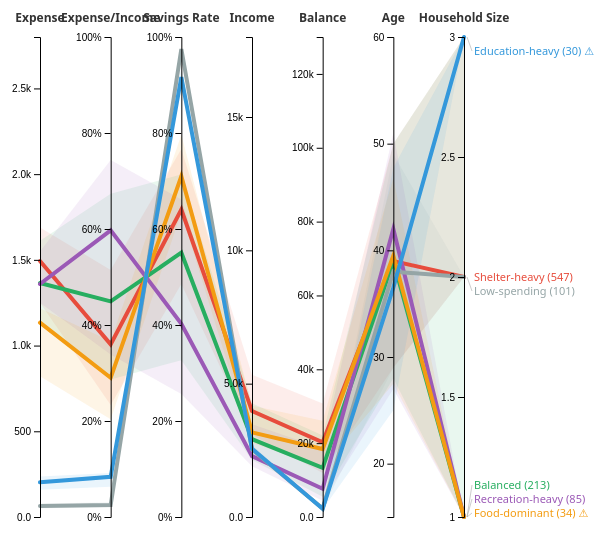
D3 v7 page, settled after 480 driven frames (8 s of simulated time); the page loaded 1 data file(s).


        let rawData = [], processedData = [], filteredData = [];
        let activeAxes = [], brushes = {}, yScales = {};
        let currentMode = 'consumption_type', currentFilter = 'all', currentColorBy = 'consumption_type';
        let sampleSize = 50, showIQR = true, highlightedGroup = null, expense10thPercentile = 0;
        
        const consumptionTypeColors = {
            'Shelter-heavy': '#e74c3c', 'Food-dominant': '#f39c12', 'Recreation-heavy': '#9b59b6',
            'Education-heavy': '#3498db', 'Balanced': '#27ae60', 'Low-spending': '#95a5a6'
        };
        const financialStatusColors = { 'High-savings': '#27ae60', 'Medium-savings': '#3498db', 'Low-savings': '#f39c12', 'Financial-stress': '#e74c3c' };
        const educationColors = { 'Low': '#e74c3c', 'HighSchoolOrCollege': '#f39c12', 'Bachelors': '#3498db', 'Graduate': '#27ae60' };
        const ageGroupColors = { '18-25': '#9b59b6', '26-35': '#3498db', '36-45': '#27ae60', '46-55': '#f39c12', '56-60': '#e74c3c' };
        const householdTypeColorScale = d3.scaleOrdinal(d3.schemeCategory10);
        
        const pieColors = { 'food': '#f39c12', 'shelter': '#e74c3c', 'recreation': '#9b59b6', 'education': '#3498db', 'other': '#95a5a6' };
        
        const allAxes = [
            { id: 'expense', name: 'Expense', type: 'currency', default: true, order: 1 },
            { id: 'expense_income_ratio', name: 'Expense/Income', type: 'ratio', default: true, order: 2 },
            { id: 'savings_rate', name: 'Savings Rate', type: 'ratio', default: true, order: 3 },
            { id: 'income', name: 'Income', type: 'currency', default: true, order: 4 },
            { id: 'avg_availableBalance', name: 'Balance', type: 'currency', default: true, order: 5 },
            { id: 'age', name: 'Age', type: 'numeric', default: true, order: 6 },
            { id: 'householdSize', name: 'Household Size', type: 'numeric', default: true, order: 7 }
        ];
        const defaultAxes = allAxes.filter(a => a.default).sort((a, b) => a.order - b.order).map(a => a.id);
        
        function translateType(type) {
            const map = {
                'Shelter-heavy': 'Shelter Heavy', 'Food-dominant': 'Food Dominant', 'Recreation-heavy': 'Recreation Heavy',
                'Education-heavy': 'Education Heavy', 'Balanced': 'Balanced', 'Low-spending': 'Low Spending / Insufficient Data',
                'High-savings': 'High Savings', 'Medium-savings': 'Medium Savings', 'Low-savings': 'Low Savings', 'Financial-stress': 'Financial Stress'
            };
            return map[type] || type;
        }
        
        function getColor(d, colorBy) {
            if (colorBy === 'consumption_type') return consumptionTypeColors[d.consumption_type_en] || '#999';
            if (colorBy === 'financial_status') return financialStatusColors[d.financial_status_en] || '#999';
            if (colorBy === 'educationLevel') return educationColors[d.educationLevel] || '#999';
            if (colorBy === 'age_group') return ageGroupColors[d.age_group] || '#999';
            return householdTypeColorScale(d.household_type);
        }
        
        function calculateConsumptionType(d, threshold) {
            if (!d.expense || d.expense < threshold) return 'Low-spending';
            const s = d.shelter_expense_ratio || 0, f = d.food_expense_ratio || 0;
            const r = d.recreation_expense_ratio || 0, e = d.education_expense_ratio || 0;
            if (s > 1 || f > 1 || r > 1 || e > 1 || s < 0 || f < 0 || r < 0 || e < 0) return 'Low-spending';
            if (e >= 0.10) return 'Education-heavy';
            const maxRatio = Math.max(s, f, r);
            if (s >= 0.45 && s === maxRatio) return 'Shelter-heavy';
            if (f >= 0.30 && f === maxRatio) return 'Food-dominant';
            if (r >= 0.20 && r === maxRatio) return 'Recreation-heavy';
            return 'Balanced';
        }
        
        function calculateFinancialStatus(sr, eir) {
            if (sr < 0 || eir >= 1) return 'Financial-stress';
            if (sr >= 0.5) return 'High-savings';
            if (sr >= 0.2) return 'Medium-savings';
            return 'Low-savings';
        }
        
        function safeRatio(num, den) {
            if (!den || den <= 0 || !isFinite(den) || !isFinite(num)) return null;
            const r = num / den;
            return (r < 0 || r > 2) ? null : r;
        }
        
        function createPieChart(container, data) {
            const width = 120, height = 120, radius = 50;
            const svg = d3.select(container).append('svg').attr('width', width).attr('height', height);
            const pie = d3.pie().value(d => d.value).sort(null);
            const arc = d3.arc().innerRadius(0).outerRadius(radius);
            const g = svg.append('g').attr('transform', `translate(${width/2},${height/2})`);
            g.selectAll('path').data(pie(data)).enter().append('path')
                .attr('d', arc).attr('fill', d => pieColors[d.data.type])
                .attr('stroke', 'white').attr('stroke-width', 1);
            return svg;
        }
        
        function getExpenseRatioData(d) {
            const food = d.food_expense_ratio || 0, shelter = d.shelter_expense_ratio || 0;
            const recreation = d.recreation_expense_ratio || 0, education = d.education_expense_ratio || 0;
            const other = Math.max(0, 1 - food - shelter - recreation - education);
            return [
                { type: 'food', value: Math.max(0, food), label: 'Food', ratio: food },
                { type: 'shelter', value: Math.max(0, shelter), label: 'Shelter', ratio: shelter },
                { type: 'recreation', value: Math.max(0, recreation), label: 'Recreation', ratio: recreation },
                { type: 'education', value: Math.max(0, education), label: 'Education', ratio: education },
                { type: 'other', value: Math.max(0, other), label: 'Other', ratio: other }
            ].filter(item => item.value > 0.001);
        }
        
        function getGroupExpenseRatioData(stats, groupData) {
            const food = d3.median(groupData, d => d.food_expense_ratio) || 0;
            const shelter = d3.median(groupData, d => d.shelter_expense_ratio) || 0;
            const recreation = d3.median(groupData, d => d.recreation_expense_ratio) || 0;
            const education = d3.median(groupData, d => d.education_expense_ratio) || 0;
            const other = Math.max(0, 1 - food - shelter - recreation - education);
            return [
                { type: 'food', value: Math.max(0, food), label: 'Food', ratio: food },
                { type: 'shelter', value: Math.max(0, shelter), label: 'Shelter', ratio: shelter },
                { type: 'recreation', value: Math.max(0, recreation), label: 'Recreation', ratio: recreation },
                { type: 'education', value: Math.max(0, education), label: 'Education', ratio: education },
                { type: 'other', value: Math.max(0, other), label: 'Other', ratio: other }
            ].filter(item => item.value > 0.001);
        }
        
        d3.csv('participant_monthly_stats.csv').then(data => {
            rawData = data;
            processData();
            initUI();
            render();
        }).catch(err => console.error('Data loading failed:', err));
        
        function processData() {
            const mode = document.getElementById('dataMode').value;
            if (mode === 'all') {
                const grouped = d3.group(rawData, d => d.participantId);
                processedData = Array.from(grouped, ([id, recs]) => {
                    const f = recs[0];
                    const income = d3.mean(recs, d => +d.total_income);
                    const expense = d3.mean(recs, d => +d.total_expense);
                    const net = d3.mean(recs, d => +d.total_net);
                    const food = d3.mean(recs, d => +d.total_food_expense);
                    const rec = d3.mean(recs, d => +d.total_recreation_expense);
                    const shelter = d3.mean(recs, d => +d.total_shelter_expense);
                    const edu = d3.mean(recs, d => +d.total_education_expense);
                    const bal = d3.mean(recs, d => +d.avg_availableBalance);
                    return {
                        participantId: id, month: 'All months', age: +f.age, age_group: f.age_group,
                        educationLevel: f.educationLevel, householdSize: +f.householdSize,
                        household_type: f.household_type, haveKids: f.haveKids === 'True',
                        income, expense, net, avg_availableBalance: bal,
                        expense_income_ratio: safeRatio(expense, income), savings_rate: safeRatio(net, income),
                        food_expense_ratio: safeRatio(food, expense), shelter_expense_ratio: safeRatio(shelter, expense),
                        recreation_expense_ratio: safeRatio(rec, expense), education_expense_ratio: safeRatio(edu, expense)
                    };
                });
            } else {
                processedData = rawData.filter(d => d.month === mode).map(d => {
                    const income = +d.total_income, expense = +d.total_expense, net = +d.total_net;
                    return {
                        participantId: d.participantId, month: d.month, age: +d.age, age_group: d.age_group,
                        educationLevel: d.educationLevel, householdSize: +d.householdSize,
                        household_type: d.household_type, haveKids: d.haveKids === 'True',
                        income, expense, net, avg_availableBalance: +d.avg_availableBalance,
                        expense_income_ratio: safeRatio(expense, income), savings_rate: safeRatio(net, income),
                        food_expense_ratio: safeRatio(+d.total_food_expense, expense),
                        shelter_expense_ratio: safeRatio(+d.total_shelter_expense, expense),
                        recreation_expense_ratio: safeRatio(+d.total_recreation_expense, expense),
                        education_expense_ratio: safeRatio(+d.total_education_expense, expense)
                    };
                });
            }
            processedData = processedData.filter(d => isFinite(d.income) && isFinite(d.expense) && d.expense > 0 && d.expense_income_ratio !== null && d.savings_rate !== null);
            const expenses = processedData.map(d => d.expense).sort(d3.ascending);
            expense10thPercentile = d3.quantile(expenses, 0.10);
            processedData.forEach(d => {
                d.financial_status_en = calculateFinancialStatus(d.savings_rate, d.expense_income_ratio);
                d.financial_status = translateType(d.financial_status_en);
                d.consumption_type_en = calculateConsumptionType(d, expense10thPercentile);
                d.consumption_type = translateType(d.consumption_type_en);
            });
            applyFilter();
        }
        
        function applyFilter() {
            const p = processedData;
            if (currentFilter === 'all') { filteredData = [...p]; }
            else if (currentFilter === 'high_shelter') {
                const t = d3.quantile(p.filter(d => d.shelter_expense_ratio).map(d => d.shelter_expense_ratio).sort(d3.ascending), 0.75);
                filteredData = p.filter(d => d.shelter_expense_ratio && d.shelter_expense_ratio >= t);
            } else if (currentFilter === 'high_food') {
                const t = d3.quantile(p.filter(d => d.food_expense_ratio).map(d => d.food_expense_ratio).sort(d3.ascending), 0.75);
                filteredData = p.filter(d => d.food_expense_ratio && d.food_expense_ratio >= t);
            } else if (currentFilter === 'high_recreation') {
                const t = d3.quantile(p.filter(d => d.recreation_expense_ratio).map(d => d.recreation_expense_ratio).sort(d3.ascending), 0.75);
                filteredData = p.filter(d => d.recreation_expense_ratio && d.recreation_expense_ratio >= t);
            } else if (currentFilter === 'high_education') {
                const t = d3.quantile(p.filter(d => d.education_expense_ratio).map(d => d.education_expense_ratio).sort(d3.ascending), 0.75);
                filteredData = p.filter(d => d.education_expense_ratio && d.education_expense_ratio >= t);
            } else if (currentFilter === 'high_expense_ratio') {
                const t = d3.quantile(p.map(d => d.expense_income_ratio).sort(d3.ascending), 0.75);
                filteredData = p.filter(d => d.expense_income_ratio >= t);
            } else if (currentFilter === 'low_savings') {
                filteredData = p.filter(d => d.savings_rate < 0.2);
            } else if (currentFilter === 'have_kids') {
                filteredData = p.filter(d => d.haveKids);
            } else if (currentFilter === 'no_kids') {
                filteredData = p.filter(d => !d.haveKids);
            }
            updateStats();
        }
        
        function initUI() {
            const cb = document.getElementById('axisCheckboxes');
            cb.innerHTML = '';
            allAxes.sort((a, b) => a.order - b.order).forEach(axis => {
                const div = document.createElement('div');
                div.className = 'checkbox-item';
                div.innerHTML = `<input type="checkbox" id="axis_${axis.id}" value="${axis.id}" ${defaultAxes.includes(axis.id) ? 'checked' : ''}><label for="axis_${axis.id}">${axis.name}</label>`;
                cb.appendChild(div);
                div.querySelector('input').addEventListener('change', () => { updateActiveAxes(); render(); });
            });
            updateActiveAxes();
            document.getElementById('dataMode').addEventListener('change', () => { brushes = {}; processData(); render(); });
            document.getElementById('consumptionTypeMode').addEventListener('click', () => { currentMode = 'consumption_type'; updateModeButtons(); document.getElementById('sliderControl').style.display = 'none'; highlightedGroup = null; render(); });
            document.getElementById('householdTypeMode').addEventListener('click', () => { currentMode = 'household_type'; updateModeButtons(); document.getElementById('sliderControl').style.display = 'none'; highlightedGroup = null; render(); });
            document.getElementById('individualMode').addEventListener('click', () => { currentMode = 'individual'; updateModeButtons(); document.getElementById('sliderControl').style.display = 'block'; highlightedGroup = null; render(); });
            document.getElementById('sampleSlider').addEventListener('input', e => { sampleSize = +e.target.value; document.getElementById('sliderValue').textContent = sampleSize; render(); });
            document.getElementById('colorBy').addEventListener('change', e => { currentColorBy = e.target.value; updateLegend(); render(); });
            document.getElementById('iqrToggle').addEventListener('click', function() { showIQR = !showIQR; this.classList.toggle('active', showIQR); render(); });
            document.getElementById('resetBtn').addEventListener('click', resetAll);
            document.querySelectorAll('.preset-btn').forEach(btn => btn.addEventListener('click', () => {
                document.querySelectorAll('.preset-btn').forEach(b => b.classList.remove('active'));
                btn.classList.add('active');
                currentFilter = btn.dataset.filter;
                applyFilter();
                highlightedGroup = null;
                render();
            }));
            updateLegend();
        }
        
        function updateModeButtons() {
            document.getElementById('consumptionTypeMode').classList.toggle('active', currentMode === 'consumption_type');
            document.getElementById('householdTypeMode').classList.toggle('active', currentMode === 'household_type');
            document.getElementById('individualMode').classList.toggle('active', currentMode === 'individual');
        }
        
        function updateActiveAxes() {
            activeAxes = [];
            document.querySelectorAll('#axisCheckboxes input:checked').forEach(cb => {
                const info = allAxes.find(a => a.id === cb.value);
                if (info) activeAxes.push(info);
            });
            activeAxes.sort((a, b) => a.order - b.order);
        }
        
        function updateLegend() {
            const lc = document.getElementById('legend');
            lc.innerHTML = '';
            const colorField = currentColorBy === 'consumption_type' ? 'consumption_type_en' : 
                              currentColorBy === 'financial_status' ? 'financial_status_en' : currentColorBy;
            const uniqueVals = [...new Set(filteredData.map(d => d[colorField]))].filter(v => v !== null && v !== undefined);
            uniqueVals.forEach(val => {
                const count = filteredData.filter(d => d[colorField] === val).length;
                const color = getColorMock(val, currentColorBy);
                const item = document.createElement('div');
                item.className = 'legend-item' + (highlightedGroup !== null && highlightedGroup !== val ? ' dimmed' : '');
                const displayVal = currentColorBy === 'consumption_type' || currentColorBy === 'financial_status' ? translateType(val) : val;
                item.innerHTML = `<div class="legend-circle" style="background:${color}"></div><span>${displayVal} (${count})</span>`;
                item.addEventListener('click', () => { if (currentMode !== 'individual') { highlightedGroup = highlightedGroup === val ? null : val; render(); }});
                lc.appendChild(item);
            });
        }
        
        function getColorMock(val, colorBy) {
            if (colorBy === 'consumption_type') return consumptionTypeColors[val] || '#999';
            if (colorBy === 'financial_status') return financialStatusColors[val] || '#999';
            if (colorBy === 'educationLevel') return educationColors[val] || householdTypeColorScale(val);
            if (colorBy === 'age_group') return ageGroupColors[val] || householdTypeColorScale(val);
            return householdTypeColorScale(val);
        }
        
        function getGroupColor(key, groupKey, colorBy) {
            if (groupKey === colorBy) return getColorMock(key, colorBy);
            const groupData = filteredData.filter(d => d[groupKey] === key);
            if (groupData.length > 0) return getColor(groupData[0], colorBy);
            return '#999';
        }
        
        function updateStats() {
            const total = filteredData.length;
            const cc = d3.rollup(filteredData, v => v.length, d => d.consumption_type_en);
            document.getElementById('statsGrid').innerHTML = Object.entries({
                'Total': total, 'Shelter-heavy': cc.get('Shelter-heavy')||0, 'Food-dominant': cc.get('Food-dominant')||0,
                'Recreation-heavy': cc.get('Recreation-heavy')||0, 'Education-heavy': cc.get('Education-heavy')||0,
                'Balanced': cc.get('Balanced')||0, 'Avg Savings': ((d3.mean(filteredData, d => d.savings_rate)||0)*100).toFixed(1)+'%'
            }).map(([l, v]) => `<div class="stat-item"><div class="stat-label">${l}</div><div class="stat-value">${v}</div></div>`).join('');
            document.getElementById('statsInfo').textContent = `Showing ${total} residents. Mode: ${currentMode === 'consumption_type' ? 'Consumption Type Median' : currentMode === 'household_type' ? 'Household Type Median' : 'Individual'}. Filter: ${currentFilter}.`;
        }
        
        function resetAll() {
            brushes = {}; currentFilter = 'all'; currentColorBy = 'consumption_type'; currentMode = 'consumption_type';
            showIQR = true; highlightedGroup = null;
            document.querySelectorAll('.preset-btn').forEach(b => b.classList.remove('active'));
            document.querySelector('.preset-btn[data-filter="all"]').classList.add('active');
            document.getElementById('colorBy').value = 'consumption_type';
            document.getElementById('iqrToggle').classList.add('active');
            updateModeButtons();
            document.getElementById('sliderControl').style.display = 'none';
            document.querySelectorAll('#axisCheckboxes input').forEach(cb => { cb.checked = defaultAxes.includes(cb.value); });
            updateActiveAxes();
            applyFilter();
            updateLegend();
            render();
        }
        
        function formatValue(v, type) {
            if (v === null || v === undefined || !isFinite(v)) return 'N/A';
            if (type === 'ratio') return (v * 100).toFixed(1) + '%';
            if (type === 'currency') return Math.round(v).toLocaleString();
            if (type === 'numeric') return Math.round(v);
            return v.toFixed(2);
        }
        
        function resolveCollisions(labels, minDist = 14, maxY = Infinity) {
            const pos = labels.map(l => ({ y: l.y, orig: l.y, key: l.key, count: l.count, isSmall: l.isSmall, color: l.color }));
            pos.sort((a, b) => a.y - b.y);
            for (let i = 1; i < pos.length; i++) {
                if (pos[i].y - pos[i-1].y < minDist) pos[i].y = pos[i-1].y + minDist;
            }
            // Clamp bottom label to chart boundary, then push others upward
            if (pos.length > 0 && pos[pos.length - 1].y > maxY) {
                pos[pos.length - 1].y = maxY;
                for (let i = pos.length - 2; i >= 0; i--) {
                    if (pos[i+1].y - pos[i].y < minDist) pos[i].y = pos[i+1].y - minDist;
                }
            }
            // Clamp top label
            if (pos.length > 0 && pos[0].y < minDist) {
                pos[0].y = minDist;
                for (let i = 1; i < pos.length; i++) {
                    if (pos[i].y - pos[i-1].y < minDist) pos[i].y = pos[i-1].y + minDist;
                }
            }
            return pos;
        }
        
        function render() {
            const container = document.getElementById('chart');
            container.innerHTML = '';
            if (activeAxes.length < 2) { container.innerHTML = '<p style="text-align:center;color:#888;padding:50px;">Select at least 2 axes</p>'; return; }
            const width = container.clientWidth, height = 550, margin = { top: 40, right: 170, bottom: 30, left: 50 };
            const innerW = width - margin.left - margin.right, innerH = height - margin.top - margin.bottom;
            const svg = d3.select('#chart').append('svg').attr('width', width).attr('height', height);
            const g = svg.append('g').attr('transform', `translate(${margin.left},${margin.top})`);
            const xScale = d3.scalePoint().domain(activeAxes.map(a => a.id)).range([0, innerW]);
            yScales = {};
            activeAxes.forEach(axis => {
                const vals = filteredData.map(d => d[axis.id]).filter(v => v !== null && isFinite(v));
                const dom = vals.length > 0 ? d3.extent(vals) : [0, 1];
                yScales[axis.id] = d3.scaleLinear().domain(dom).range([innerH, 0]).nice();
            });
            
            if (currentMode !== 'individual') {
                // 使用英文字段作为分组键，以便正确获取颜色
                const groupKeyEn = currentMode === 'consumption_type' ? 'consumption_type_en' : 
                                   currentMode === 'financial_status' ? 'financial_status_en' : currentMode;
                const groups = d3.group(filteredData, d => d[groupKeyEn]);
                const stats = [];
                groups.forEach((recs, key) => {
                    const st = { key, count: recs.length, isSmall: recs.length / filteredData.length < 0.05, records: recs };
                    activeAxes.forEach(axis => {
                        const vals = recs.map(d => d[axis.id]).filter(v => v !== null && isFinite(v)).sort(d3.ascending);
                        st[axis.id] = { median: d3.median(vals), q1: vals.length > 1 ? d3.quantile(vals, 0.25) : vals[0], q3: vals.length > 1 ? d3.quantile(vals, 0.75) : vals[0] };
                    });
                    stats.push(st);
                });
                
                if (showIQR) {
                    stats.forEach(st => {
                        const hl = highlightedGroup === st.key, dm = highlightedGroup !== null && !hl;
                        for (let i = 0; i < activeAxes.length - 1; i++) {
                            const a1 = activeAxes[i], a2 = activeAxes[i+1];
                            const x1 = xScale(a1.id), x2 = xScale(a2.id);
                            const y1q1 = yScales[a1.id](st[a1.id].q1), y1q3 = yScales[a1.id](st[a1.id].q3);
                            const y2q1 = yScales[a2.id](st[a2.id].q1), y2q3 = yScales[a2.id](st[a2.id].q3);
                            if ([y1q1, y1q3, y2q1, y2q3].every(y => isFinite(y))) {
                                g.append('polygon').attr('class', 'iqr-band' + (dm ? ' dimmed' : hl ? ' highlighted' : ''))
                                    .attr('points', `${x1},${y1q1} ${x2},${y2q1} ${x2},${y2q3} ${x1},${y1q3}`)
                                    .attr('fill', getGroupColor(st.key, groupKeyEn, currentColorBy));
                            }
                        }
                    });
                }
                
                g.selectAll('.median-line').data(stats).enter().append('path')
                    .attr('class', d => 'median-line' + (highlightedGroup !== null && highlightedGroup !== d.key ? ' dimmed' : ''))
                    .attr('d', st => d3.line()(activeAxes.map(a => [xScale(a.id), yScales[a.id](st[a.id].median)]).filter(p => isFinite(p[1]))))
                    .attr('stroke', st => getGroupColor(st.key, groupKeyEn, currentColorBy)).attr('stroke-width', 4)
                    .style('cursor', 'pointer')
                    .on('mouseover', function(e, st) { d3.select(this).attr('stroke-width', 6); showTooltip(e, st, 'group', groupKeyEn); })
                    .on('mouseout', function() { d3.select(this).attr('stroke-width', 4); hideTooltip(); })
                    .on('click', function(e, st) { highlightedGroup = highlightedGroup === st.key ? null : st.key; render(); });
                
                const lastAxis = activeAxes[activeAxes.length - 1];
                const labels = stats.map(st => ({ key: st.key, count: st.count, isSmall: st.isSmall, y: yScales[lastAxis.id](st[lastAxis.id].median), color: getGroupColor(st.key, groupKeyEn, currentColorBy) }));
                const resolved = resolveCollisions(labels, 14, innerH - 4);
                resolved.forEach(p => {
                    const dm = highlightedGroup !== null && highlightedGroup !== p.key;
                    if (Math.abs(p.orig - p.y) > 2) {
                        g.append('line').attr('class', 'leader-line').attr('x1', xScale(lastAxis.id) + 3).attr('y1', p.orig)
                            .attr('x2', xScale(lastAxis.id) + 8).attr('y2', p.y).attr('stroke-opacity', dm ? 0.2 : 0.5);
                    }
                    g.append('text').attr('class', 'group-label').attr('x', xScale(lastAxis.id) + 10).attr('y', p.y)
                        .attr('dy', '0.35em').attr('fill', p.color).attr('opacity', dm ? 0.3 : 1)
                        .text(`${p.key} (${p.count})${p.isSmall ? ' ⚠' : ''}`);
                });
            } else {
                const sampled = d3.shuffle([...filteredData]).slice(0, sampleSize);
                g.selectAll('.individual-line').data(sampled).enter().append('path')
                    .attr('class', 'individual-line').attr('stroke', d => getColor(d, currentColorBy))
                    .attr('d', d => d3.line()(activeAxes.map(a => [xScale(a.id), yScales[a.id](d[a.id])]).filter(p => isFinite(p[1]))))
                    .style('cursor', 'pointer')
                    .on('mouseover', function(e, d) { d3.select(this).classed('highlighted', true).attr('stroke-width', 2.5); showTooltip(e, d, 'individual'); })
                    .on('mouseout', function() { d3.select(this).classed('highlighted', false).attr('stroke-width', 1); hideTooltip(); });
                applyBrushes();
            }
            
            activeAxes.forEach(axis => {
                const x = xScale(axis.id);
                const axisG = g.append('g').attr('class', 'axis').attr('transform', `translate(${x},0)`);
                axisG.append('text').attr('class', 'axis-title').attr('y', -15).attr('text-anchor', 'middle').text(axis.name);
                axisG.append('g').attr('class', 'axis-line').call(d3.axisLeft(yScales[axis.id]).ticks(5).tickFormat(d => {
                    if (axis.type === 'ratio') return (d * 100).toFixed(0) + '%';
                    if (axis.type === 'currency') return d3.format('.2s')(d);
                    return d;
                }));
                const brush = d3.brushY().extent([[-8, 0], [8, innerH]])
                    .on('brush', e => { brushes[axis.id] = e.selection; applyBrushes(); })
                    .on('end', e => { if (!e.selection) { delete brushes[axis.id]; applyBrushes(); }});
                axisG.append('g').attr('class', 'brush').call(brush);
            });
            updateLegend();
        }
        
        function applyBrushes() {
            if (currentMode !== 'individual') return;
            const activeB = Object.entries(brushes).filter(([_, s]) => s);
            d3.selectAll('.individual-line').classed('dimmed', activeB.length > 0).attr('stroke-opacity', activeB.length > 0 ? 0.05 : 0.18).attr('stroke', activeB.length > 0 ? '#ccc' : d => getColor(d, currentColorBy));
            if (activeB.length > 0) {
                d3.selectAll('.individual-line').filter(d => activeB.every(([ax, sel]) => {
                    const v = d[ax]; if (v === null || !isFinite(v)) return false;
                    const y = yScales[ax](v); return y >= sel[0] && y <= sel[1];
                })).classed('dimmed', false).attr('stroke-opacity', 0.8).attr('stroke', d => getColor(d, currentColorBy)).raise();
            }
        }
        
        function showTooltip(e, d, mode, gKey = null) {
            const tt = document.getElementById('tooltip');
            tt.innerHTML = '';
            
            const titleDiv = document.createElement('div');
            titleDiv.className = 'tooltip-title';
            if (mode === 'group') {
                const pct = (d.count / filteredData.length * 100).toFixed(1);
                const displayKey = currentMode === 'consumption_type' ? translateType(d.key) : d.key;
                titleDiv.textContent = `${displayKey} (${d.count} residents, ${pct}%)`;
            } else {
                titleDiv.textContent = `Participant #${d.participantId}`;
            }
            tt.appendChild(titleDiv);
            
            const contentDiv = document.createElement('div');
            contentDiv.className = 'tooltip-content';
            tt.appendChild(contentDiv);
            
            const pieSection = document.createElement('div');
            pieSection.className = 'tooltip-pie-section';
            contentDiv.appendChild(pieSection);
            
            const pieContainer = document.createElement('div');
            pieContainer.className = 'tooltip-pie';
            pieSection.appendChild(pieContainer);
            
            const pieData = mode === 'group' ? getGroupExpenseRatioData(d, d.records) : getExpenseRatioData(d);
            createPieChart(pieContainer, pieData);
            
            const pieTitle = document.createElement('div');
            pieTitle.className = 'tooltip-pie-title';
            pieTitle.textContent = 'Expense Structure';
            pieSection.appendChild(pieTitle);
            
            const detailsSection = document.createElement('div');
            detailsSection.className = 'tooltip-details-section';
            contentDiv.appendChild(detailsSection);
            
            const ratioTitle = document.createElement('div');
            ratioTitle.className = 'tooltip-section-title';
            ratioTitle.textContent = 'Expense Ratios';
            detailsSection.appendChild(ratioTitle);
            
            pieData.forEach(item => {
                const row = document.createElement('div');
                row.className = 'tooltip-row';
                row.innerHTML = `<span style="color:${pieColors[item.type]};font-weight:bold">●</span> ${item.label}: <span>${(item.ratio * 100).toFixed(1)}%</span>`;
                detailsSection.appendChild(row);
            });
            
            const divider = document.createElement('div');
            divider.className = 'tooltip-divider';
            detailsSection.appendChild(divider);
            
            if (mode === 'group') {
                activeAxes.forEach(ax => {
                    const row = document.createElement('div');
                    row.className = 'tooltip-row';
                    row.innerHTML = `${ax.name}: <span>${formatValue(d[ax.id].median, ax.type)}</span>`;
                    detailsSection.appendChild(row);
                });
            } else {
                const infoRows = [
                    ['Month', d.month],
                    ['Type', translateType(d.consumption_type_en)],
                    ['Household', d.household_type || 'N/A'],
                    ['Kids', d.haveKids ? 'Yes' : 'No'],
                    ['Education', d.educationLevel],
                    ['Income', formatValue(d.income, 'currency')],
                    ['Expense', formatValue(d.expense, 'currency')],
                    ['Expense/Income', formatValue(d.expense_income_ratio, 'ratio')],
                    ['Savings Rate', formatValue(d.savings_rate, 'ratio')],
                    ['Status', translateType(d.financial_status_en)]
                ];
                infoRows.forEach(([label, value]) => {
                    const row = document.createElement('div');
                    row.className = 'tooltip-row';
                    row.innerHTML = `${label}: <span>${value}</span>`;
                    detailsSection.appendChild(row);
                });
            }
            
            if (mode === 'group' && d.isSmall) {
                const warnDiv = document.createElement('div');
                warnDiv.className = 'tooltip-warning';
                warnDiv.textContent = '⚠ Small group warning';
                detailsSection.appendChild(warnDiv);
            }
            if (mode !== 'group' && d.consumption_type_en === 'Low-spending') {
                const warnDiv = document.createElement('div');
                warnDiv.className = 'tooltip-warning';
                warnDiv.textContent = '⚠ Data quality warning';
                detailsSection.appendChild(warnDiv);
            }
            
            const tx = Math.min(e.clientX + 15, window.innerWidth - 470);
            const ty = Math.min(e.clientY - 10, window.innerHeight - tt.offsetHeight - 20);
            tt.style.left = tx + 'px';
            tt.style.top = ty + 'px';
            tt.classList.add('visible');
        }
        
        function hideTooltip() {
            document.getElementById('tooltip').classList.remove('visible');
        }
        
        window.addEventListener('resize', render);
    

### data: participant_monthly_stats.csv, 2849949 bytes — head not shown